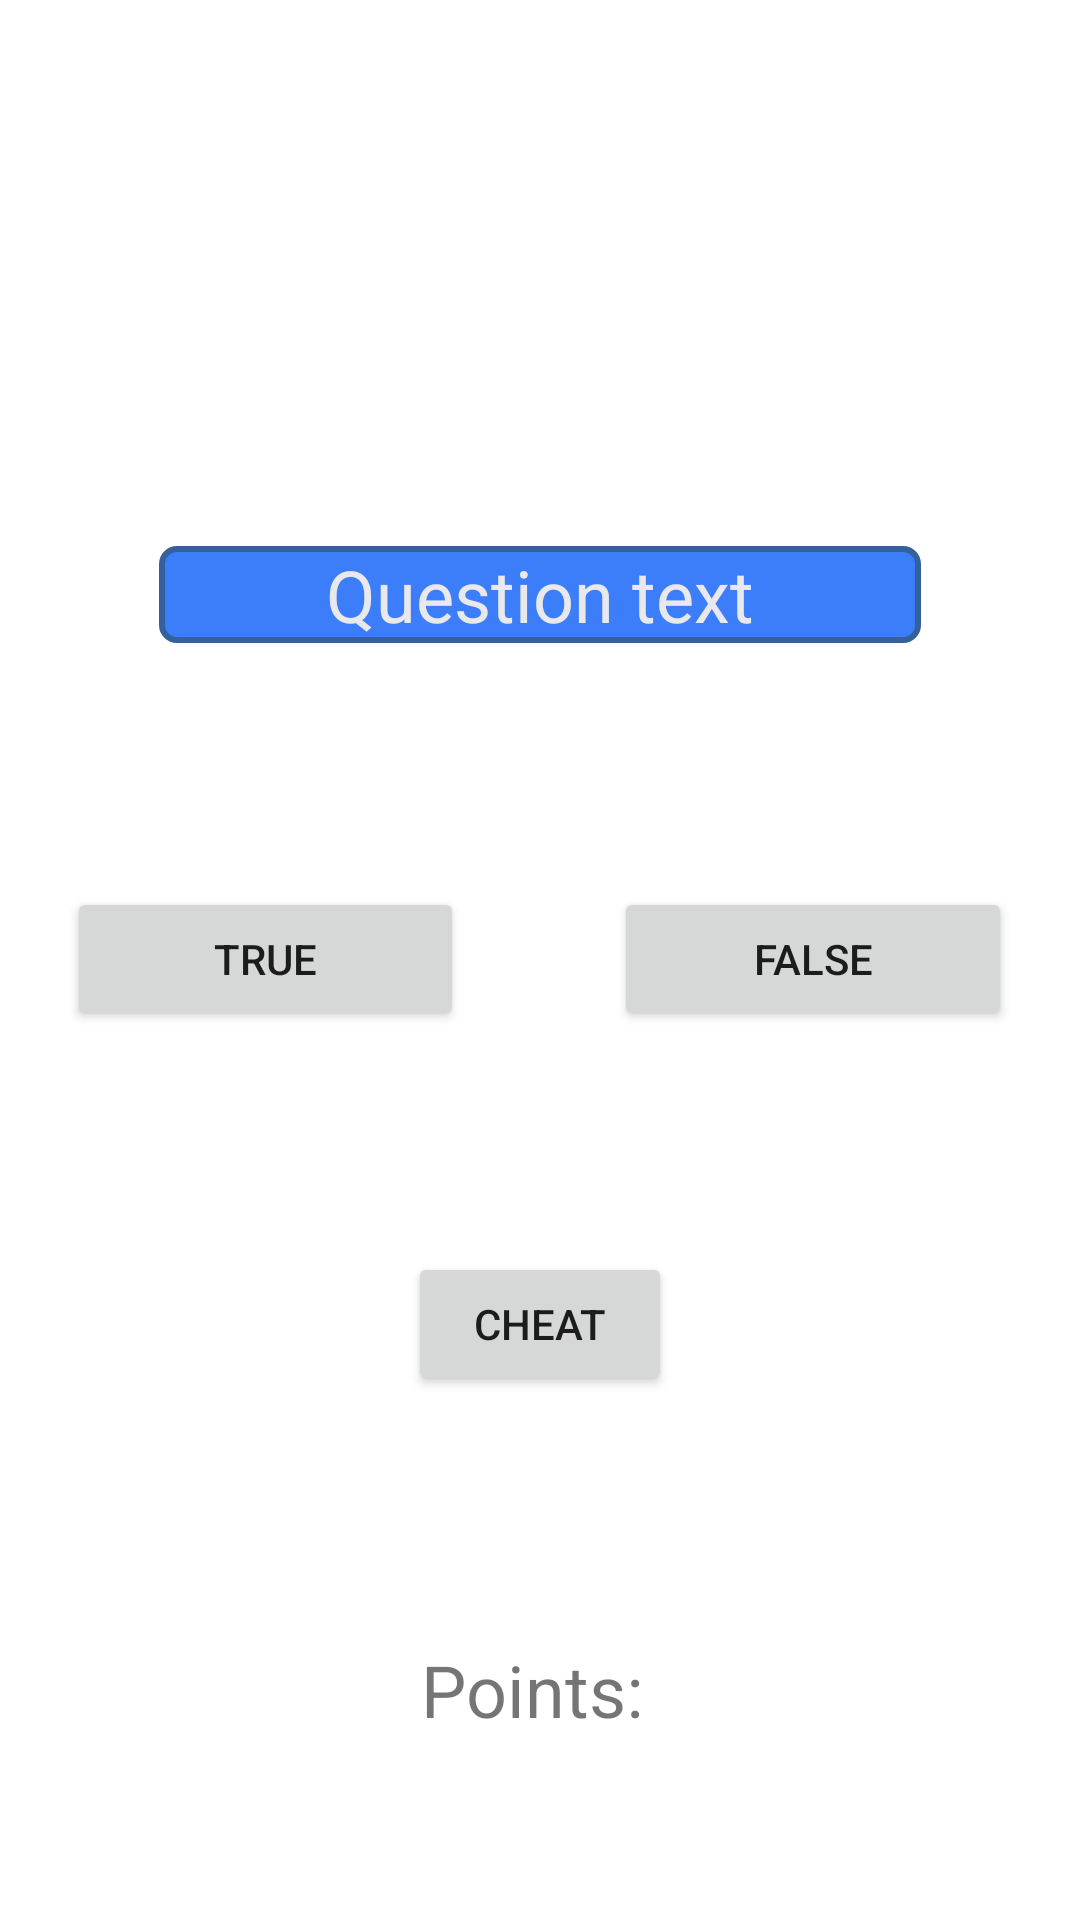

Write the Android layout XML for this screen, with the resource values it uses.
<!-- AndroidManifest.xml: application theme Theme.PUM_Lista1 -->
<!-- res/layout/activity_main.xml -->
<?xml version="1.0" encoding="utf-8"?>
<LinearLayout  xmlns:android="http://schemas.android.com/apk/res/android"
    xmlns:app="http://schemas.android.com/apk/res-auto"
    xmlns:tools="http://schemas.android.com/tools"
    android:layout_width="match_parent"
    android:layout_height="match_parent"
    android:orientation="vertical"
    android:padding="16dp"
    android:gravity="center"
    tools:context=".MainActivity">


    <LinearLayout
        android:layout_width="match_parent"
        android:layout_height="0dp"
        android:layout_weight="1"
        android:gravity="center">

        <TextView
            android:id="@+id/textViewPopUp"
            android:layout_width="wrap_content"
            android:layout_height="wrap_content"
            android:gravity="center"
            android:layout_weight="1"
            android:textSize="24sp"
            android:text="" />
    </LinearLayout>
    <LinearLayout
        android:layout_width="match_parent"
        android:layout_height="0dp"
        android:layout_weight="1"
        android:gravity="center">
    <TextView
        android:id="@+id/textViewQuestion"
        android:layout_width="254dp"
        android:layout_height="wrap_content"
        android:background="@drawable/question_shape"
        android:gravity="center"
        android:text="Question text"
        android:textColor="#e9e8ed"
        android:textSize="24sp" />
    </LinearLayout>
    <LinearLayout
        android:layout_width="315dp"
        android:layout_height="0dp"
        android:layout_weight="1"
        android:gravity="center"

        android:orientation="horizontal">

        <Button
            android:id="@+id/btnAnswerTrue"
            android:layout_width="0dp"
            android:layout_height="wrap_content"
            android:layout_weight="1"
            android:text="True"
            android:layout_marginRight="25dp"
            android:onClick="pressedTrue"/>

        <Button
            android:id="@+id/btnAnswerFalse"
            android:layout_width="0dp"
            android:layout_height="wrap_content"
            android:layout_weight="1"
            android:text="False"
            android:layout_marginLeft="25dp"
            android:onClick="pressedFalse"/>
    </LinearLayout>
    <LinearLayout
        android:layout_width="match_parent"
        android:layout_height="0dp"
        android:layout_weight="1"
        android:gravity="center">
    <Button
        android:id="@+id/btnCheat"
        android:layout_width="wrap_content"
        android:layout_height="wrap_content"
        android:text="Cheat" />
    </LinearLayout>
    <LinearLayout
        android:layout_width="match_parent"
        android:layout_height="0dp"
        android:layout_weight="1"
        android:gravity="center">

        <TextView
            android:id="@+id/textViewPointsCounter"
            android:layout_width="207dp"
            android:layout_height="wrap_content"
            android:layout_weight="1"
            android:gravity="center"
            android:text="Points: "
            android:textSize="24sp" />
    </LinearLayout>

</LinearLayout >
<!-- resources referenced by this layout -->
<resources>
  <!-- drawable question_shape (drawable) -->
  <?xml version="1.0" encoding="utf-8"?>
  <shape xmlns:android="http://schemas.android.com/apk/res/android"
      android:shape="rectangle">
      <stroke
          android:width="2dp"
          android:color="#34609c" />
      <solid
          android:color="#3c7dfa" />
      <corners
          android:radius="5dp"/>
  </shape>
  <style name="Theme.PUM_Lista1" parent="Theme.MaterialComponents.DayNight.DarkActionBar">
          
          <item name="colorPrimary">@color/purple_500</item>
          <item name="colorPrimaryVariant">@color/purple_700</item>
          <item name="colorOnPrimary">@color/white</item>
          
          <item name="colorSecondary">@color/teal_200</item>
          <item name="colorSecondaryVariant">@color/teal_700</item>
          <item name="colorOnSecondary">@color/black</item>
          
          <item name="android:statusBarColor">?attr/colorPrimaryVariant</item>
          
      </style>
  <!-- not gathered from this repository: default colours our renderer supplied (Android Studio template values) -->
  <color name="purple_500">#FF6200EE</color>
  <color name="purple_700">#FF3700B3</color>
  <color name="teal_200">#FF03DAC5</color>
  <color name="teal_700">#FF018786</color>
  <color name="black">#FF000000</color>
  <color name="white">#FFFFFFFF</color>
</resources>
